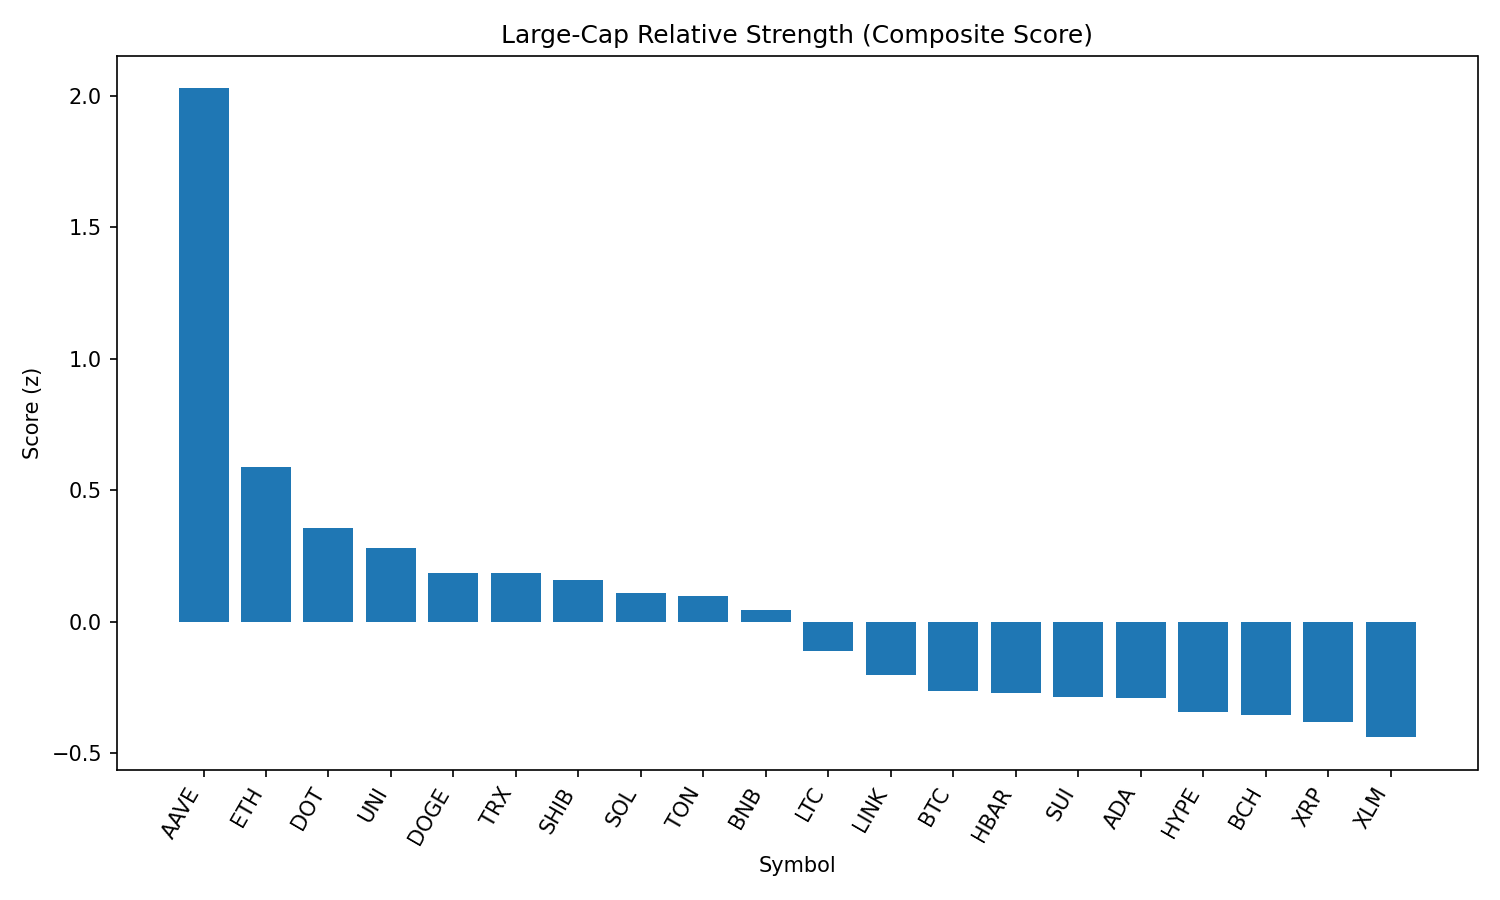

Data behind this chart, as committed beside it:
rank, name, symbol, price, pct_1h, pct_24h, pct_7d, pct_1h_vs_btc, pct_24h_vs_btc, pct_7d_vs_btc, market_cap_rank, market_cap, volume_usd, score
1, Aave, AAVE, 363.8, 0.011, 12.26, 24.1, -0.1445, 13.8, 26.69, 36, 5529457323, 1468136426, 2.028
2, Ethereum, ETH, 4753, 0.6402, 0.1178, 7.645, 0.4847, 1.659, 10.24, 2, 573352673379, 47557964468, 0.5871
3, Polkadot, DOT, 4.15, 0.04056, 2.9, 4.873, -0.115, 4.441, 7.467, 33, 6320096528, 425037605, 0.355
4, Uniswap, UNI, 11.27, 0.2839, 1.202, 3.379, 0.1284, 2.743, 5.973, 31, 6763334841, 595457063, 0.2826
5, Dogecoin, DOGE, 0.2362, 0.319, 0.1826, 3.272, 0.1635, 1.724, 5.866, 9, 35593885185, 3532725350, 0.1864
6, TRON, TRX, 0.3636, 0.1347, 0.8904, 5.116, -0.02086, 2.432, 7.71, 10, 34419517790, 1167584911, 0.1862
7, Shiba Inu, SHIB, 1.316e-05, 0.254, 0.8376, 1.388, 0.09843, 2.379, 3.982, 29, 7757115769, 334247546, 0.1591
8, Solana, SOL, 202.5, -0.4123, 2.878, 7.218, -0.5679, 4.419, 9.812, 6, 109354826929, 10108923430, 0.1081
9, Toncoin, TON, 3.36, 0.4204, 0.1029, -1.818, 0.2649, 1.644, 0.7756, 27, 8622027744, 257851376, 0.09922
10, BNB, BNB, 888.6, -0.133, 1.002, 6.504, -0.2885, 2.543, 9.098, 5, 123781309936, 2035348132, 0.04567
11, Litecoin, LTC, 120.6, 0.03487, -0.06016, 1.358, -0.1207, 1.481, 3.952, 25, 9202188688, 650066466, -0.111
12, Chainlink, LINK, 26.02, 0.1426, -5.454, 18.44, -0.01289, -3.913, 21.04, 13, 17632203477, 2313995712, -0.2028
13, Bitcoin, BTC, 114761, 0.1555, -1.541, -2.594, 0.0, 0.0, 0.0, 1, 2285013905954, 36944383697, -0.2636
14, Hedera, HBAR, 0.2488, 0.1778, -1.623, -1.165, 0.02225, -0.08119, 1.429, 23, 10542098056, 310630516, -0.2704
15, Sui, SUI, 3.7, -0.2616, 0.9777, -1.765, -0.4172, 2.519, 0.8291, 17, 13007470483, 1567676855, -0.2875
16, Cardano, ADA, 0.9125, -0.01741, -0.8804, -0.1801, -0.1729, 0.661, 2.414, 11, 33327593219, 2078745022, -0.2905
17, Hyperliquid, HYPE, 43.93, 0.01756, -0.06117, -6.278, -0.138, 1.48, -3.685, 15, 14647364154, 267152227, -0.3419
18, Bitcoin Cash, BCH, 589.9, -0.005463, -1.533, 0.1679, -0.161, 0.008118, 2.762, 21, 11744664569, 277516910, -0.3553
19, XRP, XRP, 3.02, -0.00904, -1.043, -3.128, -0.1646, 0.4989, -0.5338, 3, 179504428742, 6342415461, -0.3794
20, Stellar, XLM, 0.4118, 0.1721, -2.41, -3.544, 0.0166, -0.8682, -0.9504, 19, 12909616661, 344671338, -0.4385
21, Avalanche, AVAX, 25.48, -2.257, 3.92, 6.257, -2.412, 5.461, 8.851, 22, 10773793594, 1287579181, -1.156
